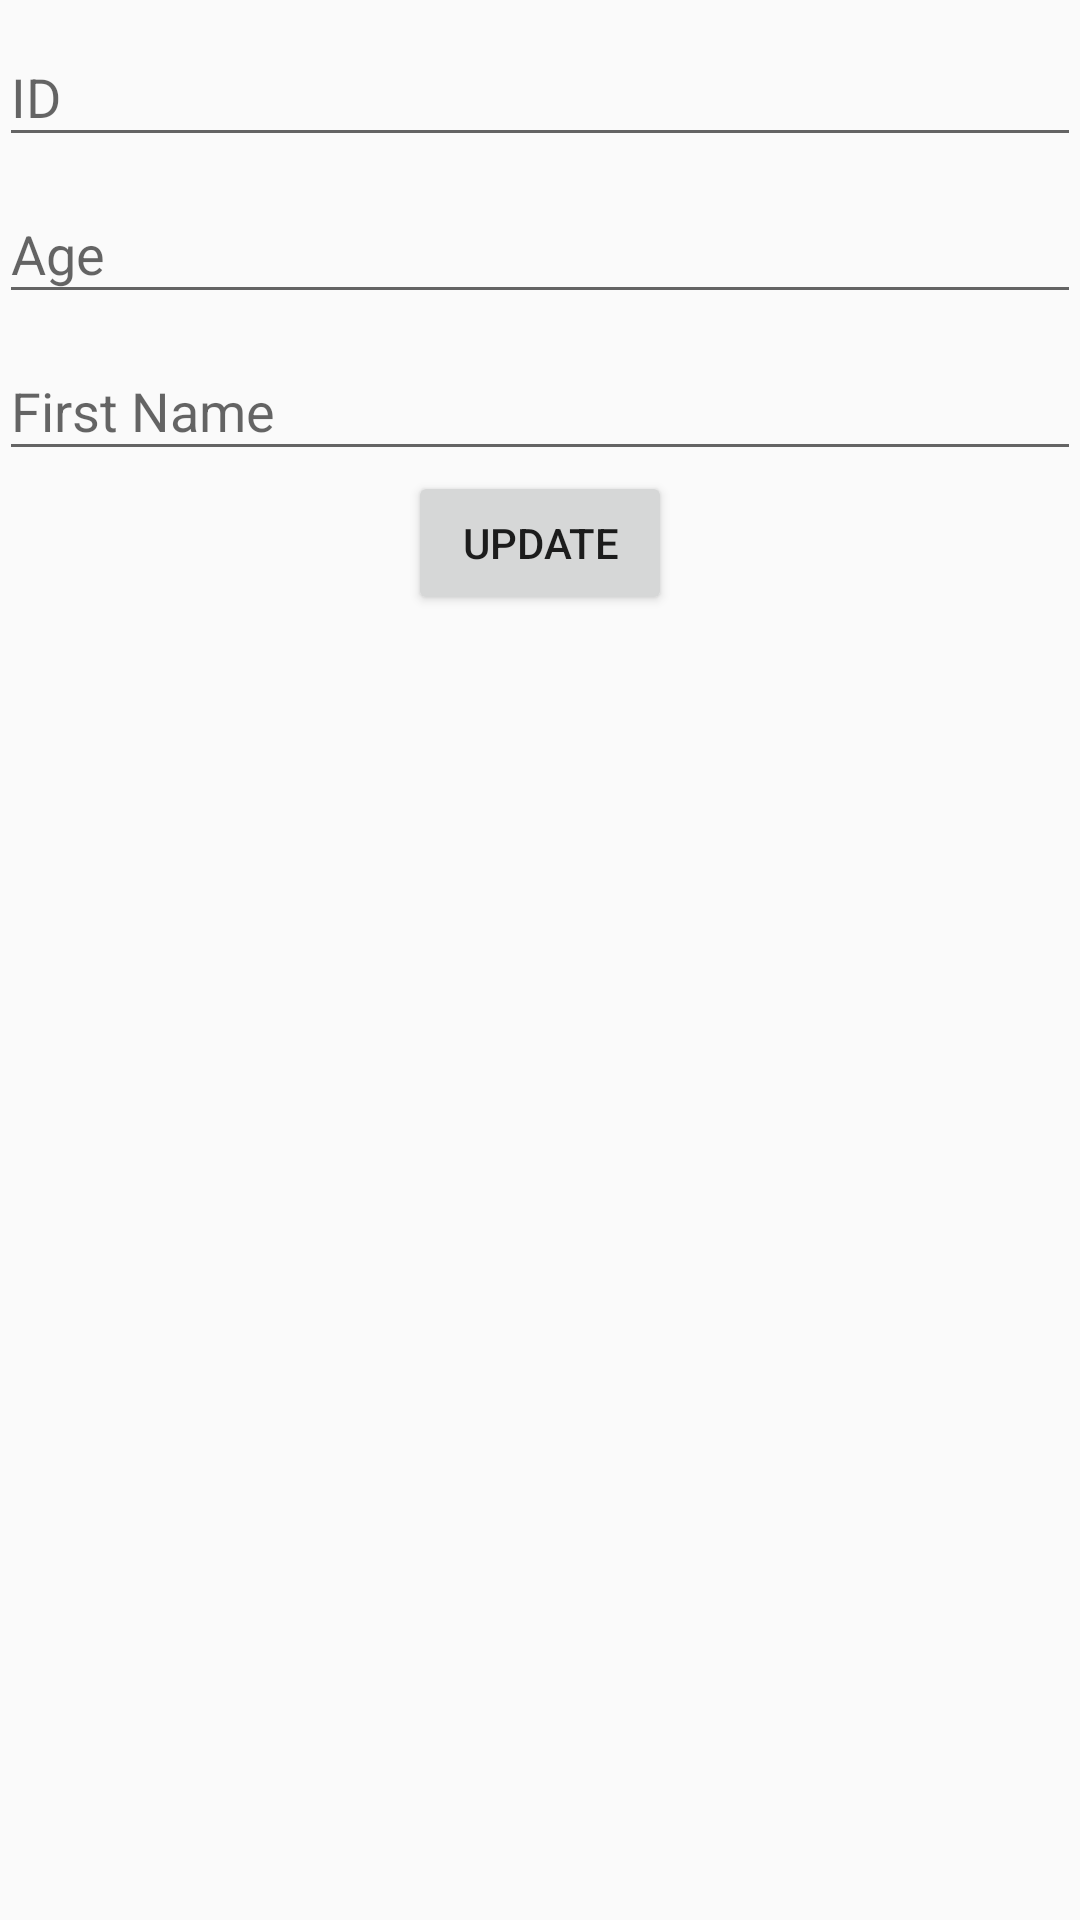

The Android layout XML behind this screen, and the referenced resources:
<!-- AndroidManifest.xml: application theme AppTheme -->
<!-- res/layout/update.xml -->
<?xml version="1.0" encoding="utf-8"?>
<LinearLayout
		xmlns:android="http://schemas.android.com/apk/res/android"
		android:layout_height="match_parent"
		android:layout_width="match_parent"
		android:orientation="vertical"
		android:paddingBottom="@dimen/activity_vertical_margin"
		android:paddingLeft="@dimen/activity_horizontal_margin"
		android:paddingRight="@dimen/activity_horizontal_margin"
		android:paddingTop="@dimen/activity_vertical_margin">

	<android.support.design.widget.TextInputLayout
			android:layout_height="wrap_content"
			android:layout_width="match_parent">

		<EditText
				android:id="@id/id"
				android:layout_height="wrap_content"
				android:layout_width="match_parent"
				android:hint="@string/id"
				android:inputType="number" />
	</android.support.design.widget.TextInputLayout>

	<android.support.design.widget.TextInputLayout
			android:layout_height="wrap_content"
			android:layout_width="match_parent">

		<EditText
				android:id="@id/age"
				android:layout_height="wrap_content"
				android:layout_width="match_parent"
				android:hint="@string/age"
				android:inputType="number" />
	</android.support.design.widget.TextInputLayout>

	<android.support.design.widget.TextInputLayout
			android:layout_height="wrap_content"
			android:layout_width="match_parent">

		<EditText
				android:id="@id/first_name"
				android:layout_height="wrap_content"
				android:layout_width="match_parent"
				android:hint="@string/first_name" />
	</android.support.design.widget.TextInputLayout>

	<Button
			android:id="@+id/update"
			android:layout_height="wrap_content"
			android:layout_width="wrap_content"
			android:layout_gravity="center"
			android:text="@string/update" />
</LinearLayout>
<!-- resources referenced by this layout -->
<resources>
  <string name="age">Age</string>
  <string name="first_name">First Name</string>
  <string name="id">ID</string>
  <string name="update">Update</string>
  <style name="AppTheme" parent="Theme.AppCompat.Light">
  		
  		<item name="colorPrimary">@color/colorPrimary</item>
  		<item name="colorPrimaryDark">@color/colorPrimaryDark</item>
  		<item name="colorAccent">@color/colorAccent</item>
  		<item name="windowActionBar">false</item>
  		<item name="windowNoTitle">true</item>
  	</style>
  <!-- not gathered from this repository: default colours our renderer supplied (Android Studio template values) -->
  <color name="colorPrimary">#FF6200EE</color>
  <color name="colorPrimaryDark">#FF3700B3</color>
  <color name="colorAccent">#FF03DAC5</color>
</resources>
